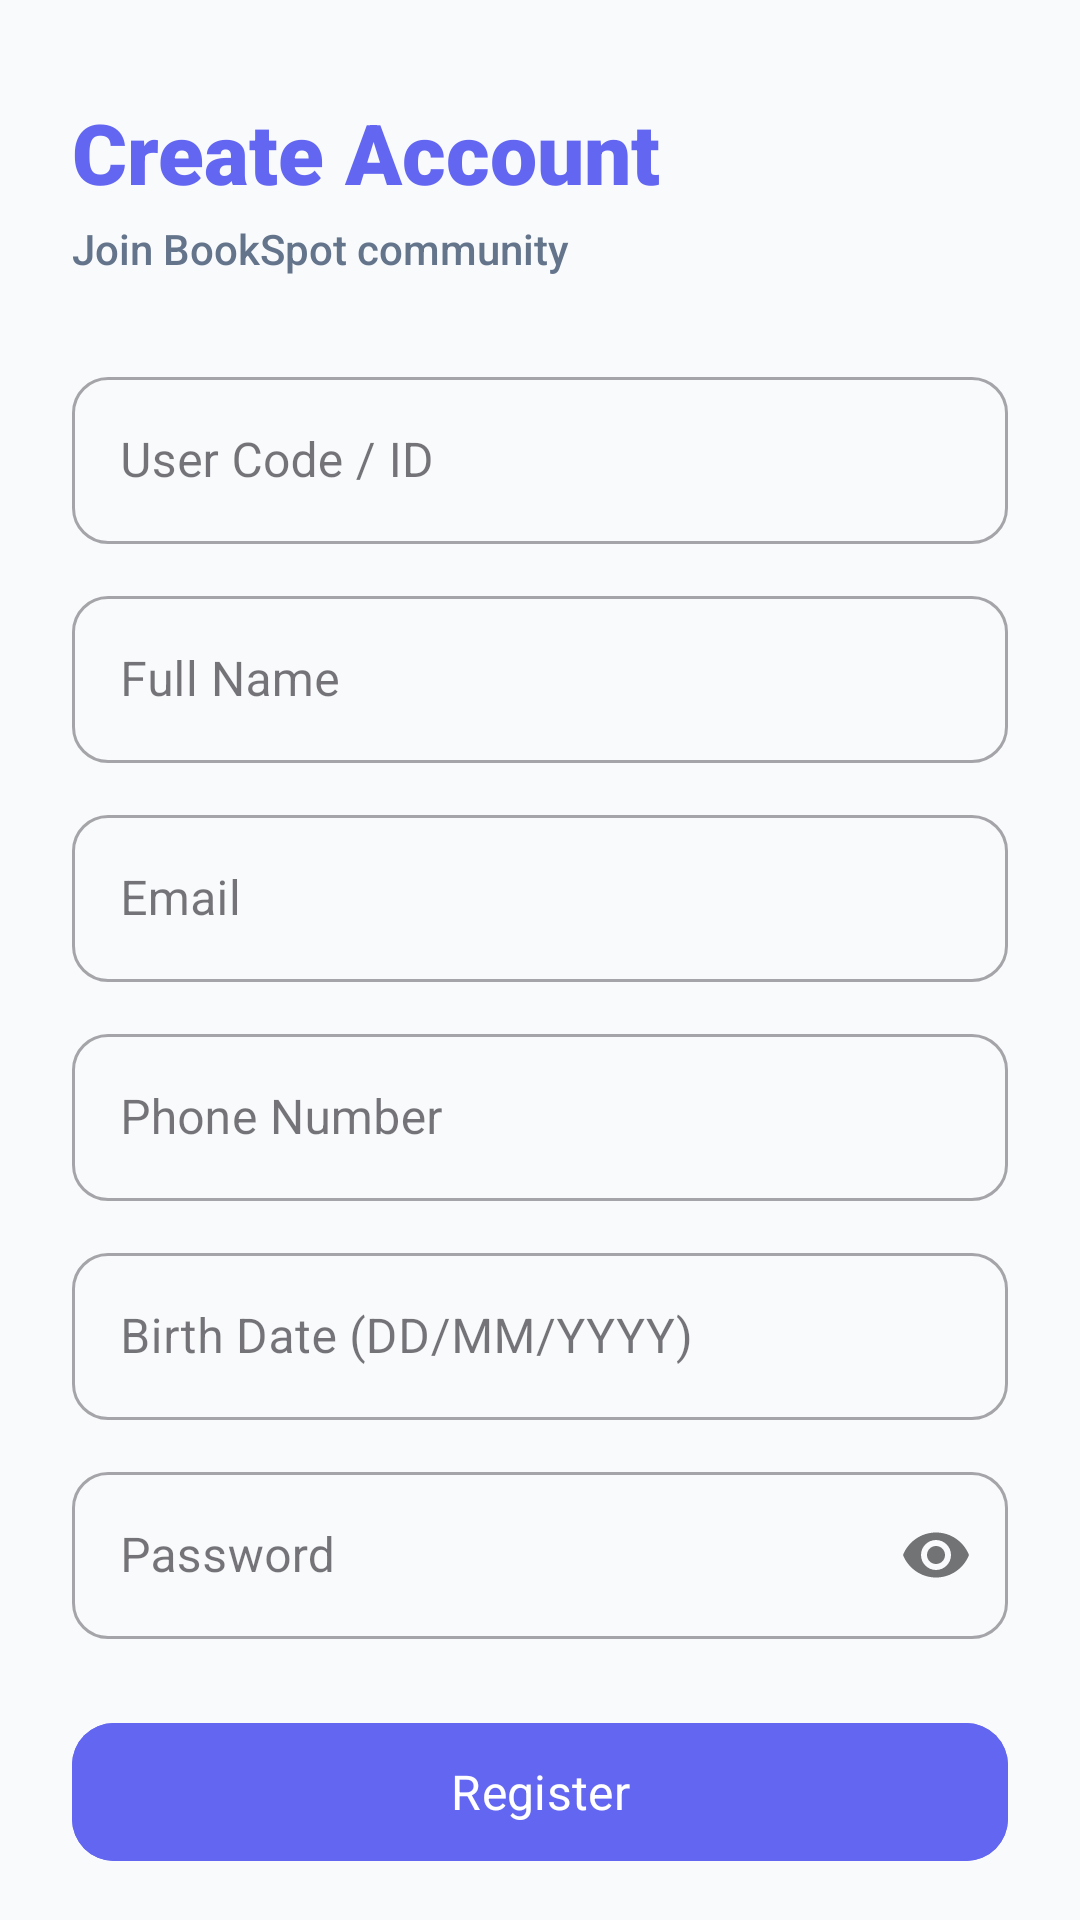

Layout XML and referenced resources for this Android screen:
<!-- AndroidManifest.xml: application theme Theme.BookSpot -->
<!-- res/layout/activity_register.xml -->
<?xml version="1.0" encoding="utf-8"?>
<androidx.constraintlayout.widget.ConstraintLayout xmlns:android="http://schemas.android.com/apk/res/android"
    xmlns:app="http://schemas.android.com/apk/res-auto"
    android:layout_width="match_parent"
    android:layout_height="match_parent"
    android:background="@color/bg_screen"
    android:fitsSystemWindows="true"
    android:paddingHorizontal="24dp">

    <TextView
        android:id="@+id/tvRegisterTitle"
        android:layout_width="wrap_content"
        android:layout_height="wrap_content"
        android:layout_marginTop="32dp"
        android:fontFamily="sans-serif-black"
        android:text="Create Account"
        android:textColor="@color/primary"
        android:textSize="28sp"
        app:layout_constraintStart_toStartOf="parent"
        app:layout_constraintTop_toTopOf="parent" />

    <TextView
        android:id="@+id/tvRegisterSubtitle"
        android:layout_width="wrap_content"
        android:layout_height="wrap_content"
        android:layout_marginTop="4dp"
        android:fontFamily="sans-serif-medium"
        android:text="Join BookSpot community"
        android:textColor="@color/text_secondary"
        android:textSize="14sp"
        app:layout_constraintStart_toStartOf="parent"
        app:layout_constraintTop_toBottomOf="@id/tvRegisterTitle" />

    <ScrollView
        android:layout_width="match_parent"
        android:layout_height="0dp"
        android:layout_marginTop="16dp"
        android:layout_marginBottom="16dp"
        android:scrollbars="none"
        app:layout_constraintBottom_toBottomOf="parent"
        app:layout_constraintTop_toBottomOf="@id/tvRegisterSubtitle">

        <LinearLayout
            android:layout_width="match_parent"
            android:layout_height="wrap_content"
            android:orientation="vertical"
            android:paddingBottom="24dp">

            <com.google.android.material.textfield.TextInputLayout
                android:id="@+id/tilUserCode"
                style="@style/Widget.MaterialComponents.TextInputLayout.OutlinedBox"
                android:layout_width="match_parent"
                android:layout_height="wrap_content"
                android:layout_marginTop="12dp"
                android:hint="User Code / ID"
                app:boxCornerRadiusBottomEnd="12dp"
                app:boxCornerRadiusBottomStart="12dp"
                app:boxCornerRadiusTopEnd="12dp"
                app:boxCornerRadiusTopStart="12dp">

                <com.google.android.material.textfield.TextInputEditText
                    android:id="@+id/etUserCode"
                    android:layout_width="match_parent"
                    android:layout_height="wrap_content"
                    android:inputType="number"
                    android:textColor="@color/text_primary" />
            </com.google.android.material.textfield.TextInputLayout>

            <com.google.android.material.textfield.TextInputLayout
                android:id="@+id/tilFullName"
                style="@style/Widget.MaterialComponents.TextInputLayout.OutlinedBox"
                android:layout_width="match_parent"
                android:layout_height="wrap_content"
                android:layout_marginTop="12dp"
                android:hint="Full Name"
                app:boxCornerRadiusBottomEnd="12dp"
                app:boxCornerRadiusBottomStart="12dp"
                app:boxCornerRadiusTopEnd="12dp"
                app:boxCornerRadiusTopStart="12dp">

                <com.google.android.material.textfield.TextInputEditText
                    android:id="@+id/etFullName"
                    android:layout_width="match_parent"
                    android:layout_height="wrap_content"
                    android:inputType="textPersonName"
                    android:textColor="@color/text_primary" />
            </com.google.android.material.textfield.TextInputLayout>

            <com.google.android.material.textfield.TextInputLayout
                android:id="@+id/tilRegEmail"
                style="@style/Widget.MaterialComponents.TextInputLayout.OutlinedBox"
                android:layout_width="match_parent"
                android:layout_height="wrap_content"
                android:layout_marginTop="12dp"
                android:hint="Email"
                app:boxCornerRadiusBottomEnd="12dp"
                app:boxCornerRadiusBottomStart="12dp"
                app:boxCornerRadiusTopEnd="12dp"
                app:boxCornerRadiusTopStart="12dp">

                <com.google.android.material.textfield.TextInputEditText
                    android:id="@+id/etRegEmail"
                    android:layout_width="match_parent"
                    android:layout_height="wrap_content"
                    android:inputType="textEmailAddress"
                    android:textColor="@color/text_primary" />
            </com.google.android.material.textfield.TextInputLayout>

            <com.google.android.material.textfield.TextInputLayout
                android:id="@+id/tilPhone"
                style="@style/Widget.MaterialComponents.TextInputLayout.OutlinedBox"
                android:layout_width="match_parent"
                android:layout_height="wrap_content"
                android:layout_marginTop="12dp"
                android:hint="Phone Number"
                app:boxCornerRadiusBottomEnd="12dp"
                app:boxCornerRadiusBottomStart="12dp"
                app:boxCornerRadiusTopEnd="12dp"
                app:boxCornerRadiusTopStart="12dp">

                <com.google.android.material.textfield.TextInputEditText
                    android:id="@+id/etPhone"
                    android:layout_width="match_parent"
                    android:layout_height="wrap_content"
                    android:inputType="phone"
                    android:textColor="@color/text_primary" />
            </com.google.android.material.textfield.TextInputLayout>

            <com.google.android.material.textfield.TextInputLayout
                android:id="@+id/tilBirthDate"
                style="@style/Widget.MaterialComponents.TextInputLayout.OutlinedBox"
                android:layout_width="match_parent"
                android:layout_height="wrap_content"
                android:layout_marginTop="12dp"
                android:hint="Birth Date (DD/MM/YYYY)"
                app:boxCornerRadiusBottomEnd="12dp"
                app:boxCornerRadiusBottomStart="12dp"
                app:boxCornerRadiusTopEnd="12dp"
                app:boxCornerRadiusTopStart="12dp">

                <com.google.android.material.textfield.TextInputEditText
                    android:id="@+id/etBirthDate"
                    android:layout_width="match_parent"
                    android:layout_height="wrap_content"
                    android:focusable="false"
                    android:inputType="none"
                    android:textColor="@color/text_primary" />
            </com.google.android.material.textfield.TextInputLayout>

            <com.google.android.material.textfield.TextInputLayout
                android:id="@+id/tilRegPassword"
                style="@style/Widget.MaterialComponents.TextInputLayout.OutlinedBox"
                android:layout_width="match_parent"
                android:layout_height="wrap_content"
                android:layout_marginTop="12dp"
                android:hint="Password"
                app:boxCornerRadiusBottomEnd="12dp"
                app:boxCornerRadiusBottomStart="12dp"
                app:boxCornerRadiusTopEnd="12dp"
                app:boxCornerRadiusTopStart="12dp"
                app:passwordToggleEnabled="true">

                <com.google.android.material.textfield.TextInputEditText
                    android:id="@+id/etRegPassword"
                    android:layout_width="match_parent"
                    android:layout_height="wrap_content"
                    android:inputType="textPassword"
                    android:textColor="@color/text_primary" />
            </com.google.android.material.textfield.TextInputLayout>

            <com.google.android.material.button.MaterialButton
                android:id="@+id/btnRegisterSubmit"
                android:layout_width="match_parent"
                android:layout_height="54dp"
                android:layout_marginTop="24dp"
                android:backgroundTint="@color/primary"
                android:fontFamily="sans-serif-bold"
                android:text="Register"
                android:textAllCaps="false"
                android:textColor="#FFFFFF"
                android:textSize="16sp"
                app:cornerRadius="14dp"
                app:elevation="2dp" />

            <TextView
                android:id="@+id/tvBackToLogin"
                android:layout_width="wrap_content"
                android:layout_height="wrap_content"
                android:layout_gravity="center_horizontal"
                android:layout_marginTop="16dp"
                android:fontFamily="sans-serif-medium"
                android:text="Already have an account? Sign In"
                android:textColor="@color/primary"
                android:textSize="14sp" />

        </LinearLayout>
    </ScrollView>

</androidx.constraintlayout.widget.ConstraintLayout>
<!-- resources referenced by this layout -->
<resources>
  <color name="bg_screen">#F8FAFC</color>
  <color name="primary">#6366F1</color>
  <color name="text_primary">#0F172A</color>
  <color name="text_secondary">#64748B</color>
  <style name="Theme.BookSpot" parent="Base.Theme.BookSpot" />
  <style name="Base.Theme.BookSpot" parent="Theme.Material3.DayNight.NoActionBar">
          
          
      </style>
</resources>
